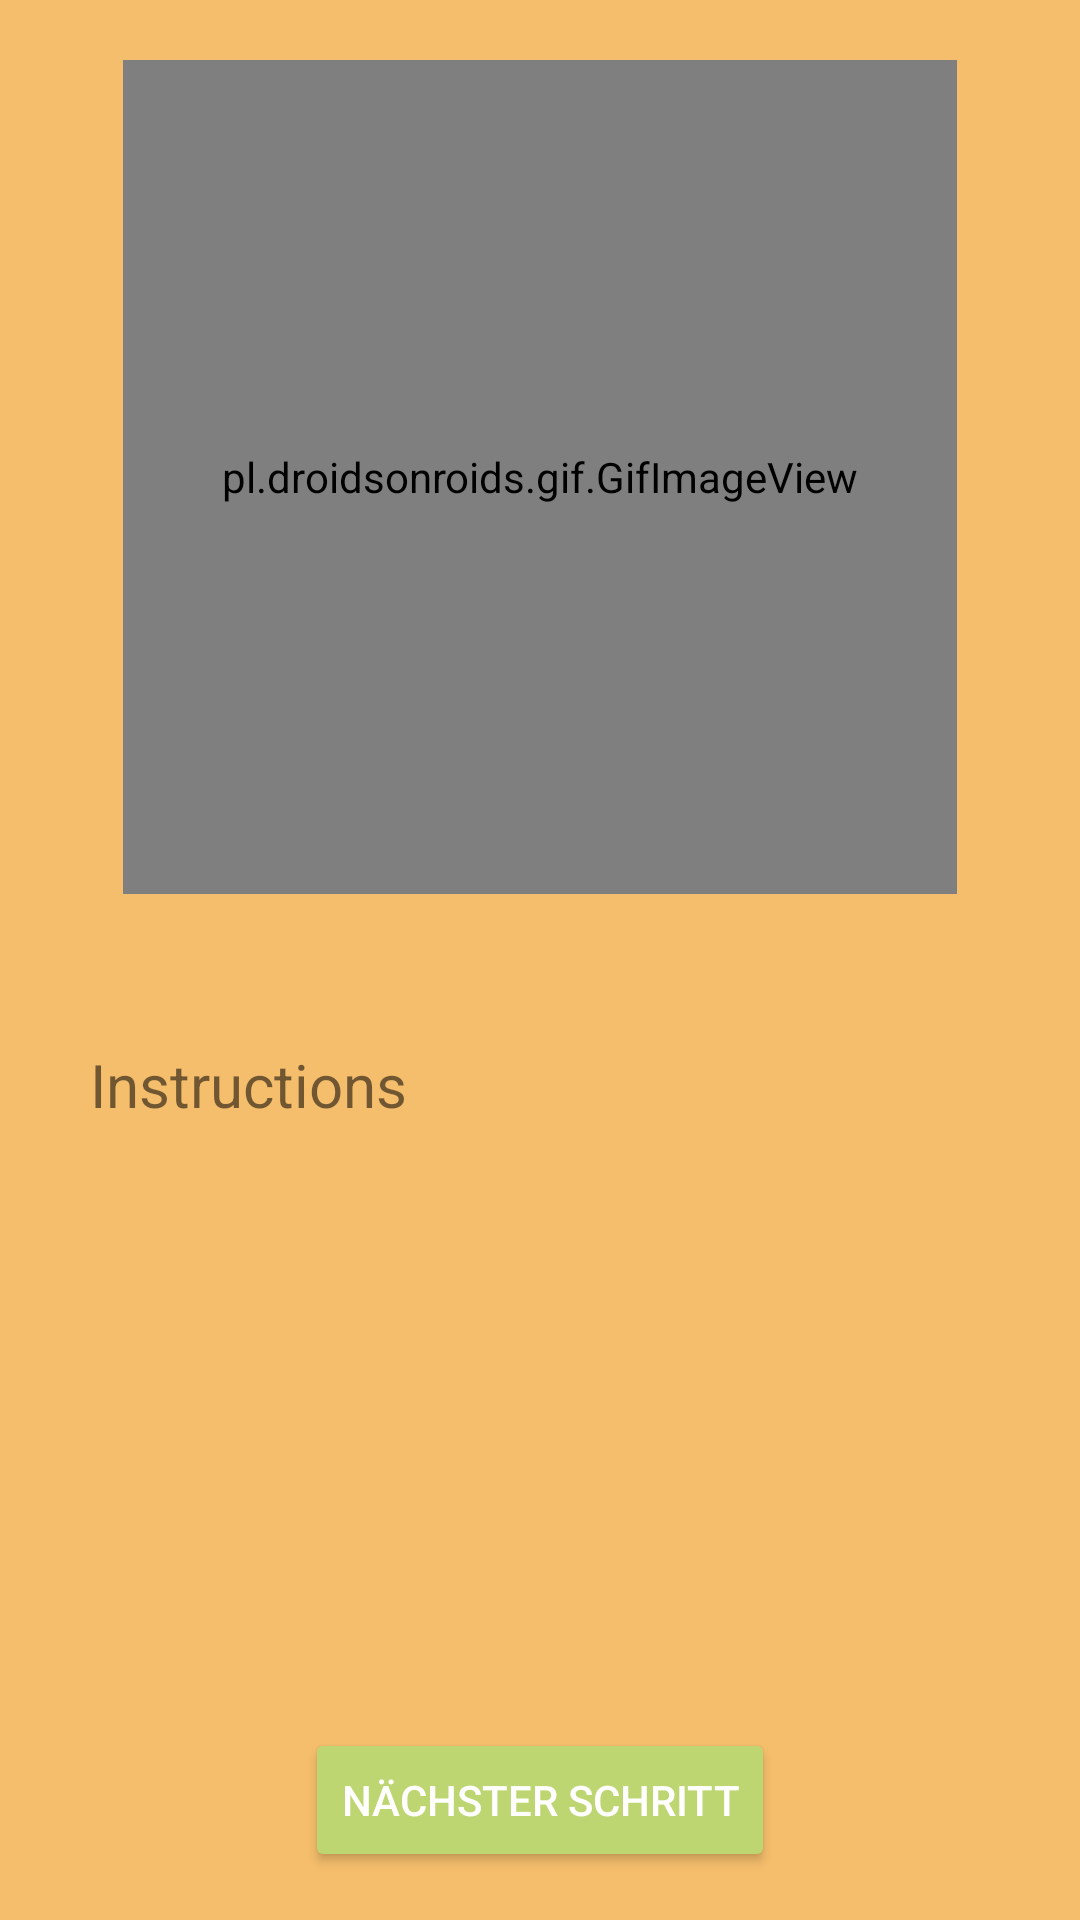

Write the Android layout XML for this screen, with the resource values it uses.
<!-- AndroidManifest.xml: application theme AppTheme -->
<!-- res/layout/fragment_manual.xml -->
<?xml version="1.0" encoding="utf-8"?>
<androidx.constraintlayout.widget.ConstraintLayout xmlns:android="http://schemas.android.com/apk/res/android"
    xmlns:app="http://schemas.android.com/apk/res-auto"
    xmlns:tools="http://schemas.android.com/tools"
    android:id="@+id/manual"
    android:layout_width="match_parent"
    android:layout_height="match_parent"
    android:background="?attr/colorQuaternary"
    tools:context=".ui.main.ManualFragment">

    <RelativeLayout
        android:id="@+id/relativeLayout"
        android:layout_width="0dp"
        android:layout_height="0dp"
        app:layout_constraintBottom_toBottomOf="parent"
        app:layout_constraintEnd_toEndOf="parent"
        app:layout_constraintStart_toStartOf="parent"
        app:layout_constraintTop_toTopOf="parent">

        <pl.droidsonroids.gif.GifImageView
            android:id="@+id/manualGif"
            android:layout_width="278dp"
            android:layout_height="278dp"
            android:layout_centerHorizontal="true"
            android:layout_marginVertical="20dp"
            android:src="@drawable/gif_addingr" />

        <TextView
            android:id="@+id/manualInstructions"
            android:layout_width="match_parent"
            android:layout_height="wrap_content"
            android:layout_below="@+id/manualGif"
            android:layout_margin="30dp"
            android:text="Instructions"
            android:textSize="20dp" />

        <androidx.recyclerview.widget.RecyclerView
            android:id="@+id/manualrecyclerview"
            android:layout_width="match_parent"
            android:layout_height="wrap_content"
            android:layout_below="@+id/manualInstructions"
            android:layout_centerHorizontal="true"
            android:orientation="horizontal"
            tools:listitem="@layout/item_manual_swipe" />

        <Button
            android:id="@+id/startrecipebutton"
            style="Widget.MaterialComponents.Button"
            android:layout_width="wrap_content"
            android:layout_height="wrap_content"
            android:layout_alignParentBottom="true"
            android:layout_centerHorizontal="true"
            android:layout_margin="@dimen/activity_vertical_margin"
            android:backgroundTint="?attr/colorAccent"
            android:text="Nächster Schritt"
            android:textColor="?attr/colorOnAccent" />

    </RelativeLayout>

</androidx.constraintlayout.widget.ConstraintLayout>
<!-- res/layout/item_manual_swipe.xml (included above) -->
<?xml version="1.0" encoding="utf-8"?>
<androidx.constraintlayout.widget.ConstraintLayout xmlns:android="http://schemas.android.com/apk/res/android"
    xmlns:tools="http://schemas.android.com/tools"
    android:layout_width="wrap_content"
    android:layout_height="wrap_content"
    xmlns:app="http://schemas.android.com/apk/res-auto"
    android:layout_margin="5dp">
    <androidx.cardview.widget.CardView
        android:layout_width="100dp"
        android:layout_height="100dp"
        app:cardCornerRadius="3dp"
        app:cardMaxElevation="2dp"
        app:cardBackgroundColor="#80FFFFFF"
        tools:ignore="MissingConstraints">
        <ImageView
            android:id="@+id/manualImage"
            android:layout_width="match_parent"
            android:layout_height="match_parent"
            android:src="@drawable/img_addingr"
            android:layout_margin="8dp"/>
    </androidx.cardview.widget.CardView>

</androidx.constraintlayout.widget.ConstraintLayout>
<!-- resources referenced by this layout -->
<resources>
  <dimen name="activity_vertical_margin">16dp</dimen>
  <!-- drawable gif_addingr: gif bitmap (drawable-mdpi, 67756 bytes) -->
  <!-- drawable img_addingr: png bitmap (drawable-xxxhdpi, 262382 bytes) -->
  <style name="AppTheme" parent="Theme.MaterialComponents.Light.DarkActionBar">
          
          <item name="colorPrimary">@color/colorPrimary</item>
          <item name="colorPrimaryDark">@color/colorPrimaryDark</item>
          <item name="colorOnPrimary">@color/colorOnPrimary</item>
          <item name="colorAccent">@color/colorAccent</item>
          <item name="colorAccentDark">@color/colorAccentDark</item>
          <item name="colorOnAccent">@color/colorOnAccent</item>
          <item name="colorSecondary">@color/colorSecondary</item>
          <item name="colorSecondaryDark">@color/colorSecondaryDark</item>
          <item name="colorOnSecondary">@color/colorOnSecondary</item>
          <item name="colorTertiary">@color/colorTertiary</item>
          <item name="colorTertiaryDark">@color/colorTertiaryDark</item>
          <item name="colorOnTertiary">@color/colorOnTertiary</item>
          <item name="colorQuaternary">@color/colorQuaternary</item>
          <item name="colorQuaternaryDark">@color/colorQuaternaryDark</item>
          <item name="colorOnQuaternary">@color/colorOnQuaternary</item>
          <item name="colorDanger">@color/colorDanger</item>
          <item name="colorWarning">@color/colorWarning</item>
          <item name="colorSuccess">@color/colorSuccess</item>
  
          <item name="android:fitsSystemWindows">true</item>
  
      </style>
  <color name="colorPrimary">#F5DB78</color>
  <color name="colorPrimaryDark">#d8c16a</color>
  <color name="colorOnPrimary">#000000</color>
  <color name="colorAccent">#BDD671</color>
  <color name="colorAccentDark">#a6bc63</color>
  <color name="colorOnAccent">#FFFFFF</color>
  <color name="colorSecondary">#FF8677</color>
  <color name="colorSecondaryDark">#e07669</color>
  <color name="colorOnSecondary">#FFFFFF</color>
  <color name="colorTertiary">#F58D8D</color>
  <color name="colorTertiaryDark">#d87c7c</color>
  <color name="colorOnTertiary">#FFFFFF</color>
  <color name="colorQuaternary">#F5BE6C</color>
  <color name="colorQuaternaryDark">#d8a75f</color>
  <color name="colorOnQuaternary">#FFFF</color>
  <color name="colorDanger">#EB445A</color>
  <color name="colorWarning">#ffc409</color>
  <color name="colorSuccess">#2dd36f</color>
</resources>
